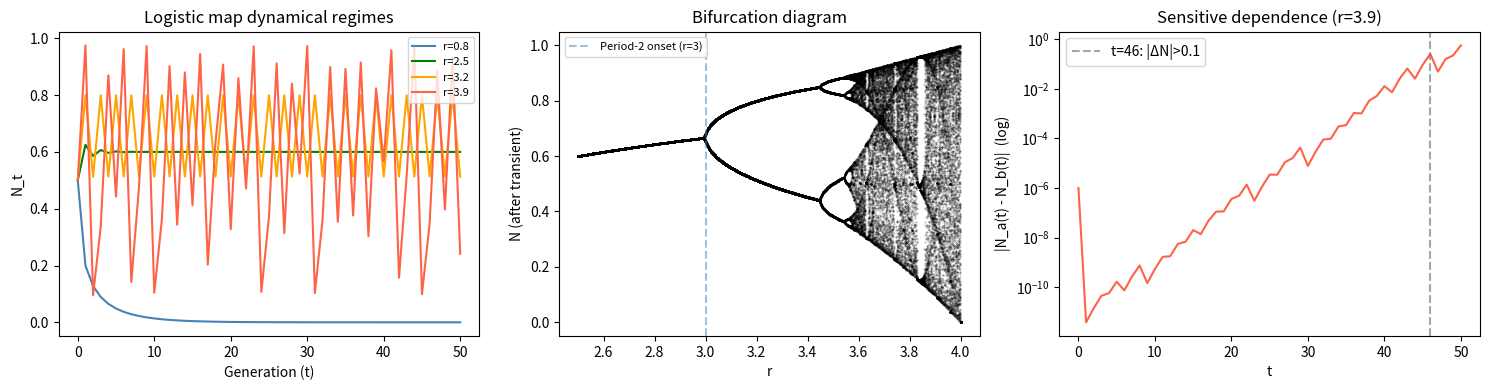

The script that saved this image:
import numpy as np
import matplotlib.pyplot as plt

# Cell 6.1 — Logistic map iteration
def logistic_map(r: float, N0: float, n_steps: int) -> np.ndarray:
    """
    Iterate the logistic map N_{t+1} = r * N_t * (1 - N_t).

    Parameters
    ----------
    r : float — growth rate parameter in [0, 4]
    N0 : float — initial population in [0, 1]
    n_steps : int — number of iterations

    Returns
    -------
    np.ndarray of shape (n_steps + 1,) — trajectory including N0
    """
    traj = np.empty(n_steps + 1)
    traj[0] = N0
    for t in range(n_steps):
        traj[t+1] = r * traj[t] * (1 - traj[t])
    return traj

# Show different dynamical regimes
r_cases = [(0.8, "Extinction"), (2.5, "Stable fixed point"), (3.2, "Period-2 orbit"), (3.9, "Chaos")]
for r, label in r_cases:
    traj = logistic_map(r, 0.5, 100)
    print(f"r={r}  ({label}): last 5 values = {traj[-5:].round(4)}")

# Cell 6.2 — Bifurcation diagram
def bifurcation_diagram(r_min: float = 2.5, r_max: float = 4.0,
                         n_r: int = 800, n_burn: int = 300, n_plot: int = 100):
    """
    Compute points for the logistic map bifurcation diagram.

    Returns
    -------
    r_pts, N_pts : arrays of plotted (r, N) pairs
    """
    r_vals = np.linspace(r_min, r_max, n_r)
    r_pts, N_pts = [], []
    for r in r_vals:
        N = 0.5
        for _ in range(n_burn):
            N = r * N * (1 - N)
        for _ in range(n_plot):
            N = r * N * (1 - N)
            r_pts.append(r)
            N_pts.append(N)
    return np.array(r_pts), np.array(N_pts)

r_pts, N_pts = bifurcation_diagram()
print(f"Bifurcation data: {len(r_pts):,} points")

# Cell 6.3 — Sensitivity to initial conditions (hallmark of chaos)
r_chaos = 3.9
N0_a = 0.500000
N0_b = 0.500001  # differ by 1e-6

traj_a = logistic_map(r_chaos, N0_a, 50)
traj_b = logistic_map(r_chaos, N0_b, 50)
divergence = np.abs(traj_a - traj_b)

# When do they become meaningfully different?
threshold = 0.1
t_diverge = np.argmax(divergence > threshold)
print(f"Initial difference: {N0_b - N0_a:.2e}")
print(f"Trajectories differ by > {threshold} at t = {t_diverge}")
print(f"\nLast 10 values of each trajectory:")
print(f"  A: {traj_a[-10:].round(3)}")
print(f"  B: {traj_b[-10:].round(3)}")

# Cell 7.1 — Three-panel: regimes, bifurcation diagram, chaos
fig, axes = plt.subplots(1, 3, figsize=(15, 4))

# Panel 1: four dynamical regimes
ax = axes[0]
colors = ["steelblue", "green", "orange", "tomato"]
for (r, label), color in zip(r_cases, colors):
    traj = logistic_map(r, 0.5, 50)
    ax.plot(traj, lw=1.5, color=color, label=f"r={r}")
ax.set_xlabel("Generation (t)"); ax.set_ylabel("N_t")
ax.set_title("Logistic map dynamical regimes")
ax.legend(fontsize=8)

# Panel 2: bifurcation diagram
ax = axes[1]
ax.scatter(r_pts, N_pts, s=0.2, c="black", alpha=0.3)
ax.set_xlabel("r"); ax.set_ylabel("N (after transient)")
ax.set_title("Bifurcation diagram")
ax.axvline(3.0, color="steelblue", ls="--", alpha=0.5, label="Period-2 onset (r=3)")
ax.legend(fontsize=8)

# Panel 3: sensitive dependence on initial conditions
ax = axes[2]
ax.semilogy(divergence, color="tomato", lw=1.5)
ax.axvline(t_diverge, color="gray", ls="--", alpha=0.7,
           label=f"t={t_diverge}: |ΔN|>{threshold}")
ax.set_xlabel("t"); ax.set_ylabel("|N_a(t) - N_b(t)|  (log)")
ax.set_title("Sensitive dependence (r=3.9)")
ax.legend()

plt.tight_layout()
plt.show()
